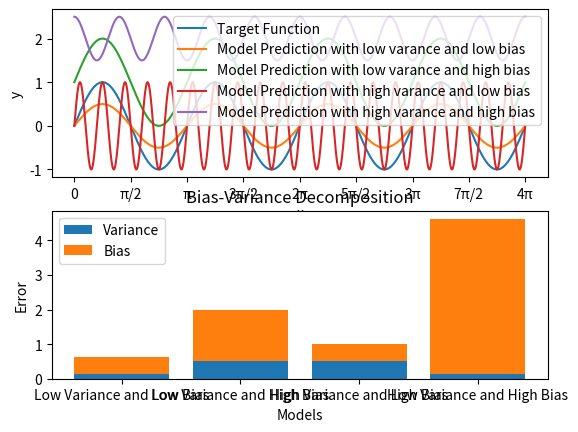

The matplotlib source for this figure:
import numpy as np
import matplotlib.pyplot as plt

def f(x, a, b, c, d):
    return a * np.sin(b * (x + c)) + d


def g(x, a, b, c, d):
    return a * np.sin(b * (x + c)) + d


def main():
    # Funktion als 1.Bild
    x = np.linspace(0, 4 * np.pi, 10000)
    y_wahrheit = f(x, 1, 2, 0, 0)
    # low Varance and low Bias
    y_pred_lvlb = g(x, 0.5, 2, 0, 0)
    # low Varance and high Bias
    y_pred_lvhb = g(x, 1, 2, 0, 1)
    # High Varance and low Bias
    y_pred_hvlb = g(x, 1, 10, 0, 0)
    # High Varance and high Bias
    y_pred_hvhb = g(x, 0.5, 5, np.pi / 2, 2)

    # erwartungswert
    expected_g_lvlb = np.mean(y_pred_lvlb)
    expected_g_lvhb = np.mean(y_pred_lvhb)
    expected_g_hvlb = np.mean(y_pred_hvlb)
    expected_g_hvhb = np.mean(y_pred_hvhb)

    # bias und Varianz als 2. Bild
    bias_lvlb = np.mean((expected_g_lvlb - y_wahrheit) ** 2)
    variance_lvlb = np.mean((y_pred_lvlb - expected_g_lvlb) ** 2)
    bias_lvhb = np.mean((expected_g_lvhb - y_wahrheit) ** 2)
    variance_lvhb = np.mean((y_pred_lvhb - expected_g_lvhb) ** 2)
    bias_hvlb = np.mean((expected_g_hvlb - y_wahrheit) ** 2)
    variance_hvlb = np.mean((y_pred_hvlb - expected_g_hvlb) ** 2)
    bias_hvhb = np.mean((expected_g_hvhb - y_wahrheit) ** 2)
    variance_hvhb = np.mean((y_pred_hvhb - expected_g_hvhb) ** 2)

    # plotten
    fig, (ax1, ax2) = plt.subplots(nrows=2, ncols=1)

    # 1. Bild
    ax1.plot(x, y_wahrheit, label='Target Function')
    ax1.plot(x, y_pred_lvlb, label='Model Prediction with low varance and low bias')
    ax1.plot(x, y_pred_lvhb, label='Model Prediction with low varance and high bias')
    ax1.plot(x, y_pred_hvlb, label='Model Prediction with high varance and low bias')
    ax1.plot(x, y_pred_hvhb, label='Model Prediction with high varance and high bias')
    ax1.set_xticks([0, np.pi / 2, np.pi, 3 * np.pi / 2, 2 * np.pi, 5 * np.pi / 2, 3 * np.pi, 7 * np.pi / 2, 4 * np.pi])
    ax1.set_xticklabels(['0', 'π/2', 'π', '3π/2', '2π', '5π/2', '3π', '7π/2', '4π'])
    ax1.set_xlabel('x')
    ax1.set_ylabel('y')
    ax1.legend()

    # 2. Bild
    ax2.bar(['Low Variance and Low Bias', 'Low Variance and High Bias', 'High Variance and Low Bias',
             'High Variance and High Bias'], [variance_lvlb, variance_lvhb, variance_hvlb, variance_hvhb],
            label='Variance')
    ax2.bar(['Low Variance and Low Bias', 'Low Variance and High Bias', 'High Variance and Low Bias',
             'High Variance and High Bias'], [bias_lvlb, bias_lvhb, bias_hvlb, bias_hvhb],
            bottom=[variance_lvlb, variance_lvhb, variance_hvlb, variance_hvhb], label='Bias')
    ax2.set_xlabel('Models')
    ax2.set_ylabel('Error')
    ax2.set_title('Bias-Variance Decomposition')
    ax2.legend()

    # Zeigt die plt-Figur
    plt.show()


if __name__ == '__main__':
    main()
